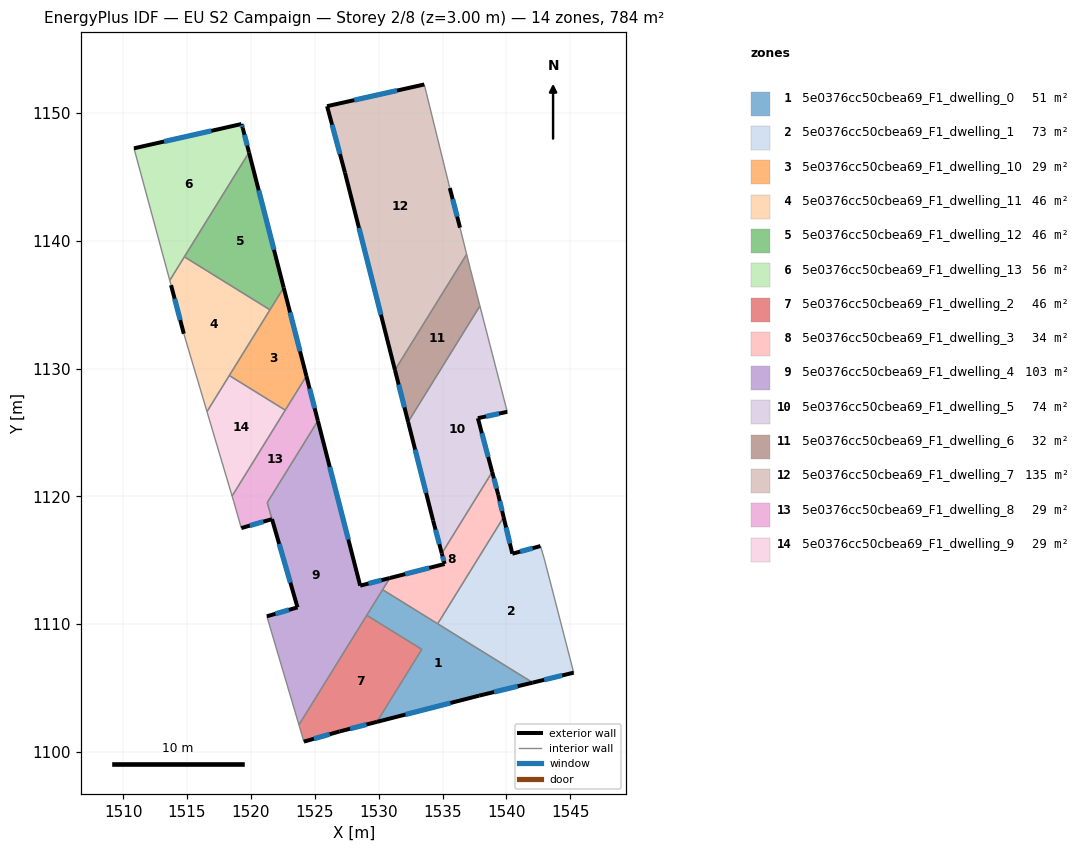
=== STOREY PLAN SPEC (per zone: floor XY polygon, exterior-wall plan segments, windows/doors) ===
zone 1: 5e0376cc50cbea69_F1_dwelling_0  (51.2 m²)
  floor: (1542.06, 1105.42) (1537.86, 1104.40) (1529.87, 1102.35) (1533.38, 1108.03) (1529.07, 1110.69) (1530.31, 1112.70)
  exterior wall: (1537.86, 1104.40) – (1542.06, 1105.42)  [4.3 m]
    window: (1539.04, 1104.69) – (1540.88, 1105.14)  [2.5 m²]
  exterior wall: (1529.87, 1102.35) – (1537.86, 1104.40)  [8.3 m]
    window: (1532.11, 1102.93) – (1535.62, 1103.83)  [4.8 m²]
  interior walls: 5
zone 2: 5e0376cc50cbea69_F1_dwelling_1  (72.7 m²)
  floor: (1542.67, 1116.11) (1542.97, 1115.11) (1545.27, 1106.20) (1542.06, 1105.42) (1534.62, 1110.03) (1539.78, 1118.37) (1540.47, 1115.51)
  exterior wall: (1540.47, 1115.51) – (1539.78, 1118.37)  [2.9 m]
    window: (1540.27, 1116.31) – (1539.98, 1117.57)  [1.7 m²]
  exterior wall: (1542.67, 1116.11) – (1540.47, 1115.51)  [2.3 m]
    window: (1542.05, 1115.94) – (1541.08, 1115.68)  [1.3 m²]
  exterior wall: (1542.06, 1105.42) – (1545.27, 1106.20)  [3.3 m]
    window: (1542.96, 1105.64) – (1544.37, 1105.99)  [1.9 m²]
  interior walls: 4
zone 3: 5e0376cc50cbea69_F1_dwelling_10  (28.9 m²)
  floor: (1522.57, 1136.34) (1524.35, 1129.42) (1522.69, 1126.75) (1518.31, 1129.46)
  exterior wall: (1524.35, 1129.42) – (1522.57, 1136.34)  [7.1 m]
    window: (1523.85, 1131.36) – (1523.07, 1134.40)  [4.1 m²]
  interior walls: 4
zone 4: 5e0376cc50cbea69_F1_dwelling_11  (45.9 m²)
  floor: (1521.50, 1134.60) (1516.57, 1126.63) (1514.75, 1132.73) (1513.75, 1136.53) (1513.65, 1136.90) (1514.80, 1138.75)
  exterior wall: (1513.75, 1136.53) – (1514.75, 1132.73)  [3.9 m]
    window: (1514.03, 1135.47) – (1514.47, 1133.80)  [2.3 m²]
  interior walls: 6
zone 5: 5e0376cc50cbea69_F1_dwelling_12  (45.9 m²)
  floor: (1519.85, 1146.92) (1522.57, 1136.34) (1521.50, 1134.60) (1514.80, 1138.75)
  exterior wall: (1522.57, 1136.34) – (1519.85, 1146.92)  [10.9 m]
    window: (1521.81, 1139.30) – (1520.62, 1143.95)  [6.3 m²]
  interior walls: 3
zone 6: 5e0376cc50cbea69_F1_dwelling_13  (56.0 m²)
  floor: (1519.36, 1148.84) (1519.85, 1146.92) (1513.65, 1136.90) (1510.85, 1147.24) (1519.26, 1149.14)
  exterior wall: (1519.26, 1149.14) – (1510.85, 1147.24)  [8.6 m]
    window: (1516.91, 1148.61) – (1513.21, 1147.78)  [5.0 m²]
  exterior wall: (1519.36, 1148.84) – (1519.26, 1149.14)  [0.3 m]
    window: (1519.33, 1148.93) – (1519.29, 1149.06)  [0.2 m²]
  exterior wall: (1519.85, 1146.92) – (1519.36, 1148.84)  [2.0 m]
    window: (1519.72, 1147.46) – (1519.50, 1148.30)  [1.2 m²]
  interior walls: 3
zone 7: 5e0376cc50cbea69_F1_dwelling_2  (46.4 m²)
  floor: (1533.38, 1108.03) (1529.87, 1102.35) (1526.95, 1101.61) (1524.15, 1100.81) (1523.76, 1102.12) (1529.07, 1110.69)
  exterior wall: (1524.15, 1100.81) – (1526.95, 1101.61)  [2.9 m]
    window: (1524.94, 1101.03) – (1526.17, 1101.38)  [1.7 m²]
  exterior wall: (1526.95, 1101.61) – (1529.87, 1102.35)  [3.0 m]
    window: (1527.77, 1101.81) – (1529.05, 1102.14)  [1.7 m²]
  interior walls: 4
zone 8: 5e0376cc50cbea69_F1_dwelling_3  (34.4 m²)
  floor: (1538.89, 1121.91) (1539.37, 1120.12) (1539.78, 1118.37) (1534.62, 1110.03) (1530.31, 1112.70) (1530.88, 1113.61) (1535.16, 1114.71) (1534.94, 1115.54)
  exterior wall: (1535.16, 1114.71) – (1530.88, 1113.61)  [4.4 m]
    window: (1533.96, 1114.40) – (1532.08, 1113.92)  [2.6 m²]
  exterior wall: (1534.94, 1115.54) – (1535.16, 1114.71)  [0.9 m]
    window: (1535.01, 1115.31) – (1535.10, 1114.94)  [0.5 m²]
  exterior wall: (1539.37, 1120.12) – (1538.89, 1121.91)  [1.9 m]
    window: (1539.23, 1120.62) – (1539.02, 1121.41)  [1.1 m²]
  exterior wall: (1539.78, 1118.37) – (1539.37, 1120.12)  [1.8 m]
    window: (1539.67, 1118.86) – (1539.48, 1119.63)  [1.0 m²]
  interior walls: 4
zone 9: 5e0376cc50cbea69_F1_dwelling_4  (103.2 m²)
  floor: (1525.25, 1125.91) (1528.56, 1113.01) (1530.88, 1113.61) (1523.76, 1102.12) (1521.25, 1110.61) (1523.65, 1111.31) (1521.28, 1119.51)
  exterior wall: (1528.56, 1113.01) – (1525.25, 1125.91)  [13.3 m]
    window: (1527.63, 1116.63) – (1526.17, 1122.30)  [7.7 m²]
  exterior wall: (1530.88, 1113.61) – (1528.56, 1113.01)  [2.4 m]
    window: (1530.23, 1113.44) – (1529.21, 1113.18)  [1.4 m²]
  exterior wall: (1523.65, 1111.31) – (1521.25, 1110.61)  [2.5 m]
    window: (1522.98, 1111.12) – (1521.92, 1110.81)  [1.5 m²]
  exterior wall: (1521.65, 1118.22) – (1523.65, 1111.31)  [7.2 m]
    window: (1522.21, 1116.28) – (1523.09, 1113.25)  [4.2 m²]
  interior walls: 6
zone 10: 5e0376cc50cbea69_F1_dwelling_5  (74.5 m²)
  floor: (1537.93, 1134.90) (1540.07, 1126.62) (1537.77, 1126.12) (1538.89, 1121.91) (1534.94, 1115.54) (1534.26, 1118.12) (1532.31, 1125.83)
  exterior wall: (1537.77, 1126.12) – (1540.07, 1126.62)  [2.4 m]
    window: (1538.41, 1126.26) – (1539.42, 1126.48)  [1.4 m²]
  exterior wall: (1538.89, 1121.91) – (1537.77, 1126.12)  [4.4 m]
    window: (1538.57, 1123.09) – (1538.08, 1124.94)  [2.5 m²]
  exterior wall: (1534.26, 1118.12) – (1534.94, 1115.54)  [2.7 m]
    window: (1534.45, 1117.39) – (1534.75, 1116.26)  [1.5 m²]
  exterior wall: (1532.31, 1125.83) – (1534.26, 1118.12)  [8.0 m]
    window: (1532.86, 1123.67) – (1533.71, 1120.28)  [4.6 m²]
  interior walls: 3
zone 11: 5e0376cc50cbea69_F1_dwelling_6  (32.1 m²)
  floor: (1536.89, 1138.95) (1537.17, 1137.83) (1537.93, 1134.90) (1532.31, 1125.83) (1531.28, 1129.89)
  exterior wall: (1531.28, 1129.89) – (1532.31, 1125.83)  [4.2 m]
    window: (1531.57, 1128.75) – (1532.02, 1126.96)  [2.4 m²]
  interior walls: 4
zone 12: 5e0376cc50cbea69_F1_dwelling_7  (134.6 m²)
  floor: (1533.57, 1152.24) (1535.57, 1144.13) (1536.37, 1141.03) (1536.89, 1138.95) (1531.28, 1129.89) (1527.37, 1145.34) (1525.97, 1150.54)
  exterior wall: (1536.37, 1141.03) – (1535.57, 1144.13)  [3.2 m]
    window: (1536.15, 1141.90) – (1535.80, 1143.26)  [1.9 m²]
  exterior wall: (1527.37, 1145.34) – (1531.28, 1129.89)  [15.9 m]
    window: (1528.46, 1141.01) – (1530.18, 1134.22)  [9.2 m²]
  exterior wall: (1525.97, 1150.54) – (1527.37, 1145.34)  [5.4 m]
    window: (1526.36, 1149.08) – (1526.97, 1146.79)  [3.1 m²]
  exterior wall: (1533.57, 1152.24) – (1525.97, 1150.54)  [7.8 m]
    window: (1531.44, 1151.76) – (1528.10, 1151.02)  [4.5 m²]
  interior walls: 3
zone 13: 5e0376cc50cbea69_F1_dwelling_8  (29.2 m²)
  floor: (1524.35, 1129.42) (1525.25, 1125.91) (1521.28, 1119.51) (1521.65, 1118.22) (1519.25, 1117.52) (1518.65, 1119.62) (1518.53, 1120.03)
  exterior wall: (1525.25, 1125.91) – (1524.35, 1129.42)  [3.6 m]
    window: (1524.99, 1126.90) – (1524.60, 1128.44)  [2.1 m²]
  exterior wall: (1519.25, 1117.52) – (1521.65, 1118.22)  [2.5 m]
    window: (1519.92, 1117.72) – (1520.98, 1118.02)  [1.5 m²]
  interior walls: 6
zone 14: 5e0376cc50cbea69_F1_dwelling_9  (28.9 m²)
  floor: (1522.69, 1126.75) (1518.53, 1120.03) (1516.57, 1126.63) (1518.31, 1129.46)
  interior walls: 4

=== DERIVED (storey summary) ===
Building: EU S2 Campaign
Storey: 2 of 8  (floor level z = 3.00 m)
Storey gross floor area: 784.0 m²
Zones on this storey: 14
  - 5e0376cc50cbea69_F1_dwelling_0: floor 51.2 m²; exterior wall 12.6 m (37.7 m²); 2 window(s) 7.3 m²; WWR 19.3%
  - 5e0376cc50cbea69_F1_dwelling_1: floor 72.7 m²; exterior wall 8.5 m (25.6 m²); 3 window(s) 4.9 m²; WWR 19.3%
  - 5e0376cc50cbea69_F1_dwelling_10: floor 28.9 m²; exterior wall 7.1 m (21.4 m²); 1 window(s) 4.1 m²; WWR 19.3%
  - 5e0376cc50cbea69_F1_dwelling_11: floor 45.9 m²; exterior wall 3.9 m (11.8 m²); 1 window(s) 2.3 m²; WWR 19.3%
  - 5e0376cc50cbea69_F1_dwelling_12: floor 45.9 m²; exterior wall 10.9 m (32.8 m²); 1 window(s) 6.3 m²; WWR 19.3%
  - 5e0376cc50cbea69_F1_dwelling_13: floor 56.0 m²; exterior wall 10.9 m (32.8 m²); 3 window(s) 6.3 m²; WWR 19.3%
  - 5e0376cc50cbea69_F1_dwelling_2: floor 46.4 m²; exterior wall 5.9 m (17.8 m²); 2 window(s) 3.4 m²; WWR 19.3%
  - 5e0376cc50cbea69_F1_dwelling_3: floor 34.4 m²; exterior wall 8.9 m (26.8 m²); 4 window(s) 5.2 m²; WWR 19.3%
  - 5e0376cc50cbea69_F1_dwelling_4: floor 103.2 m²; exterior wall 25.4 m (76.2 m²); 4 window(s) 14.7 m²; WWR 19.3%
  - 5e0376cc50cbea69_F1_dwelling_5: floor 74.5 m²; exterior wall 17.3 m (52.0 m²); 4 window(s) 10.1 m²; WWR 19.3%
  - 5e0376cc50cbea69_F1_dwelling_6: floor 32.1 m²; exterior wall 4.2 m (12.6 m²); 1 window(s) 2.4 m²; WWR 19.3%
  - 5e0376cc50cbea69_F1_dwelling_7: floor 134.6 m²; exterior wall 32.3 m (97.0 m²); 4 window(s) 18.7 m²; WWR 19.3%
  - 5e0376cc50cbea69_F1_dwelling_8: floor 29.2 m²; exterior wall 6.1 m (18.4 m²); 2 window(s) 3.5 m²; WWR 19.3%
  - 5e0376cc50cbea69_F1_dwelling_9: floor 28.9 m²
Zone adjacency (shared interzone walls):
  - 5e0376cc50cbea69_F1_dwelling_0 ↔ 5e0376cc50cbea69_F1_dwelling_1
  - 5e0376cc50cbea69_F1_dwelling_0 ↔ 5e0376cc50cbea69_F1_dwelling_2
  - 5e0376cc50cbea69_F1_dwelling_0 ↔ 5e0376cc50cbea69_F1_dwelling_3
  - 5e0376cc50cbea69_F1_dwelling_0 ↔ 5e0376cc50cbea69_F1_dwelling_4
  - 5e0376cc50cbea69_F1_dwelling_1 ↔ 5e0376cc50cbea69_F1_dwelling_3
  - 5e0376cc50cbea69_F1_dwelling_10 ↔ 5e0376cc50cbea69_F1_dwelling_11
  - 5e0376cc50cbea69_F1_dwelling_10 ↔ 5e0376cc50cbea69_F1_dwelling_12
  - 5e0376cc50cbea69_F1_dwelling_10 ↔ 5e0376cc50cbea69_F1_dwelling_8
  - 5e0376cc50cbea69_F1_dwelling_10 ↔ 5e0376cc50cbea69_F1_dwelling_9
  - 5e0376cc50cbea69_F1_dwelling_11 ↔ 5e0376cc50cbea69_F1_dwelling_12
  - 5e0376cc50cbea69_F1_dwelling_11 ↔ 5e0376cc50cbea69_F1_dwelling_13
  - 5e0376cc50cbea69_F1_dwelling_11 ↔ 5e0376cc50cbea69_F1_dwelling_9
  - 5e0376cc50cbea69_F1_dwelling_12 ↔ 5e0376cc50cbea69_F1_dwelling_13
  - 5e0376cc50cbea69_F1_dwelling_2 ↔ 5e0376cc50cbea69_F1_dwelling_4
  - 5e0376cc50cbea69_F1_dwelling_3 ↔ 5e0376cc50cbea69_F1_dwelling_4
  - 5e0376cc50cbea69_F1_dwelling_3 ↔ 5e0376cc50cbea69_F1_dwelling_5
  - 5e0376cc50cbea69_F1_dwelling_4 ↔ 5e0376cc50cbea69_F1_dwelling_8
  - 5e0376cc50cbea69_F1_dwelling_5 ↔ 5e0376cc50cbea69_F1_dwelling_6
  - 5e0376cc50cbea69_F1_dwelling_6 ↔ 5e0376cc50cbea69_F1_dwelling_7
  - 5e0376cc50cbea69_F1_dwelling_8 ↔ 5e0376cc50cbea69_F1_dwelling_9